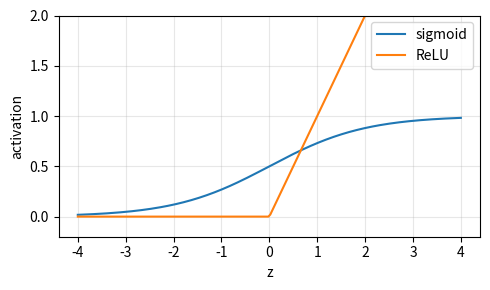

Python code for this plot:
# Matplotlib: a figure with two curves, labels and a legend, saved to a file.
import numpy as np
import matplotlib
matplotlib.use("Agg")                         # draw to files, no window needed
import matplotlib.pyplot as plt

z = np.linspace(-4, 4, 200)                   # 200 evenly spaced points
fig, ax = plt.subplots(figsize=(5, 3))
ax.plot(z, 1 / (1 + np.exp(-z)), label="sigmoid")
ax.plot(z, np.maximum(0, z), label="ReLU")
ax.set_xlabel("z"); ax.set_ylabel("activation"); ax.set_ylim(-0.2, 2)
ax.legend(); ax.grid(alpha=0.3)
fig.tight_layout()
fig.savefig("activations.png", dpi=200)
print("saved activations.png")
